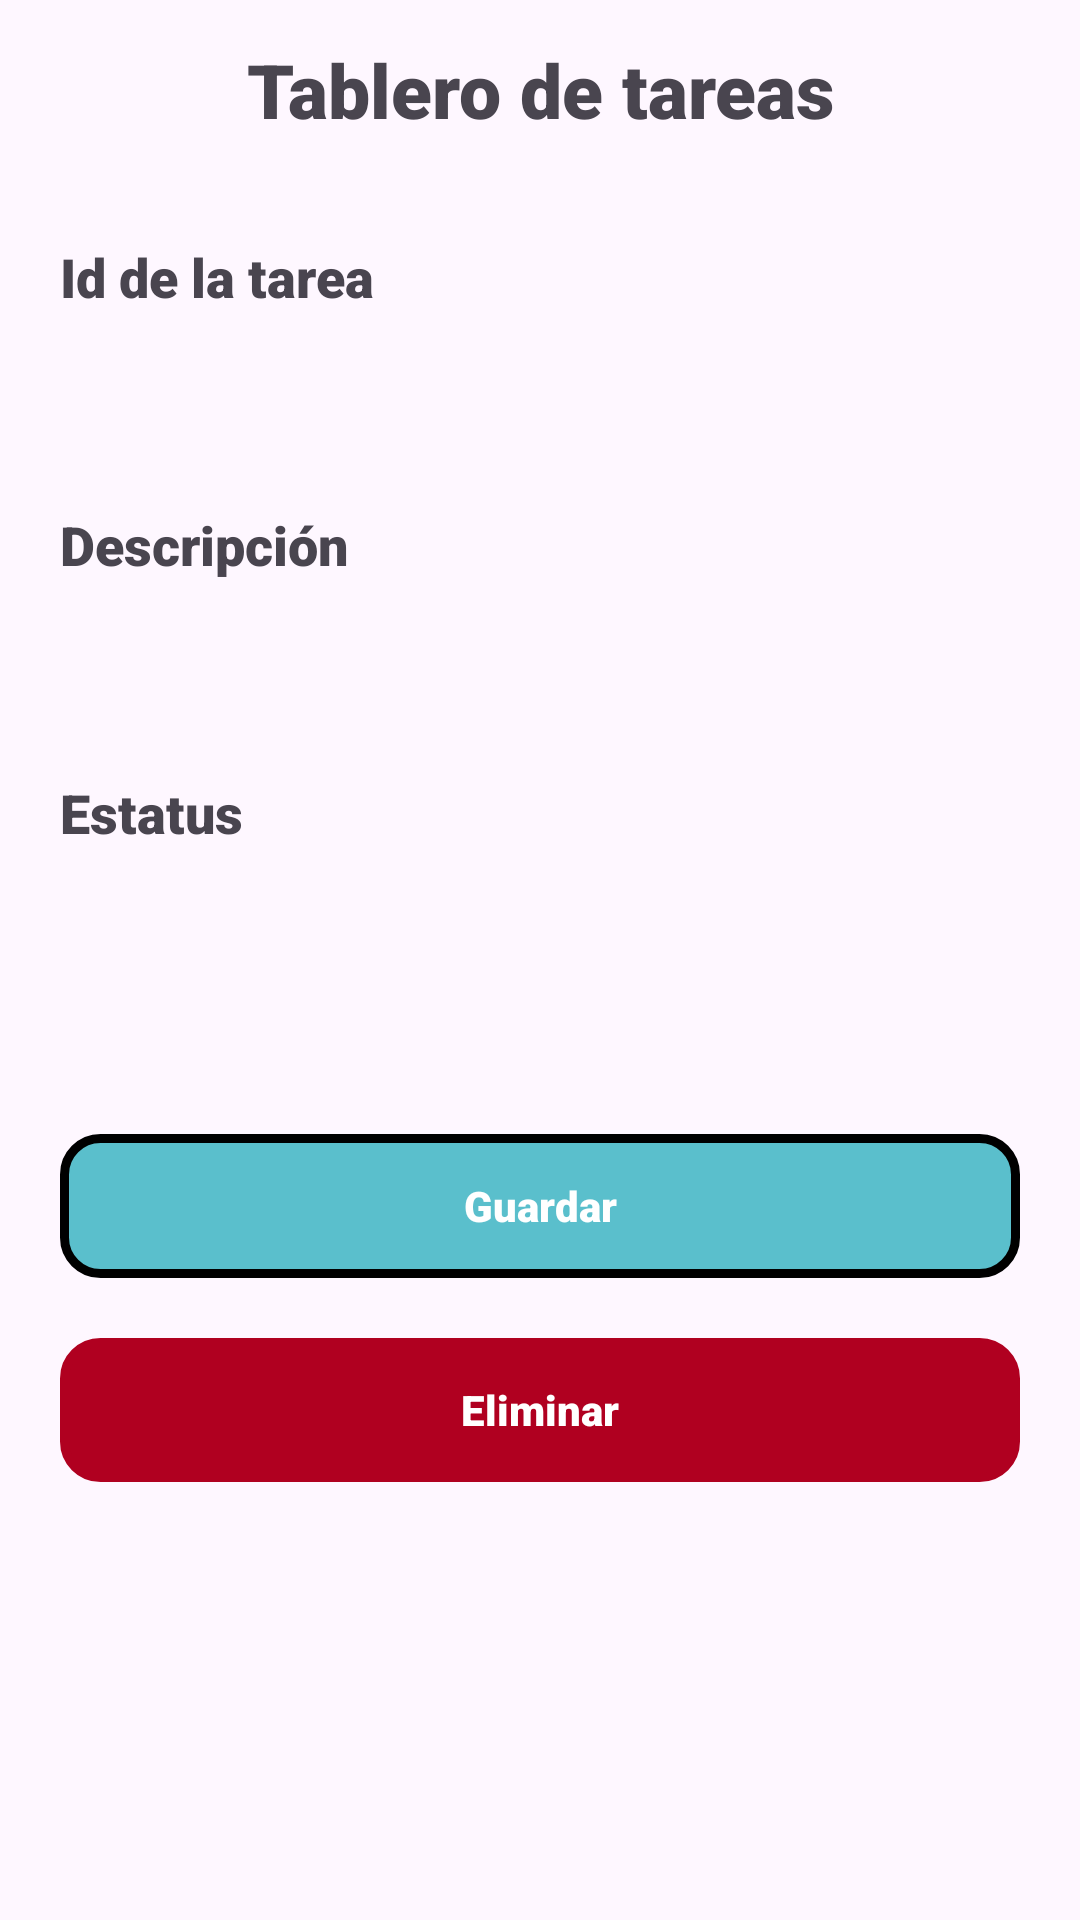

Write the Android layout XML for this screen, with the resource values it uses.
<!-- AndroidManifest.xml: application theme Theme.PruebaTec -->
<!-- res/layout/activity_detail_taks.xml -->
<?xml version="1.0" encoding="utf-8"?>
<androidx.constraintlayout.widget.ConstraintLayout xmlns:android="http://schemas.android.com/apk/res/android"
    xmlns:app="http://schemas.android.com/apk/res-auto"
    xmlns:tools="http://schemas.android.com/tools"
    android:id="@+id/main"
    android:layout_width="match_parent"
    android:layout_height="match_parent"
    tools:context=".aplication.crud.ui.DetailTaksActivity">

    <LinearLayout
        android:layout_width="match_parent"
        android:layout_height="match_parent"
        android:orientation="vertical"
        >

        <LinearLayout
            android:layout_width="match_parent"
            android:layout_height="0dp"
            android:layout_weight="1"
            >
            <TextView
                android:layout_width="match_parent"
                android:layout_height="match_parent"
                android:gravity="center"
                android:text="Tablero de tareas"
                android:fontFamily="sans-serif-black"
                android:textSize="25sp"
                />

        </LinearLayout>

        <LinearLayout
            android:layout_width="match_parent"
            android:layout_height="0dp"
            android:orientation="vertical"
            android:layout_weight="9"
            android:layout_margin="20dp"
            >
            <TextView
                android:text="Id de la tarea"
                android:layout_width="match_parent"
                android:layout_height="wrap_content"
                android:fontFamily="sans-serif-black"
                android:layout_marginBottom="5dp"
                android:textSize="18sp"
                />

            <TextView
                android:id="@+id/tv_idTask"
                android:layout_width="match_parent"
                android:layout_height="50dp"
                android:gravity="center"
                android:layout_marginBottom="10dp"
                android:textSize="18sp"
                android:textColor="@color/black"
                android:fontFamily="sans-serif-black"

                />

            <TextView
                android:text="Descripción"
                android:layout_width="match_parent"
                android:layout_height="wrap_content"
                android:fontFamily="sans-serif-black"
                android:layout_marginBottom="5dp"
                android:textSize="18sp"

                />

            <TextView
                android:id="@+id/tv_description"
                android:layout_width="match_parent"
                android:layout_height="50dp"
                android:gravity="center"
                android:layout_marginBottom="10dp"
                android:textColor="@color/black"
                android:fontFamily="sans-serif-black"
                android:textSize="18sp"

                />

            <TextView
                android:text="Estatus"
                android:layout_width="match_parent"
                android:layout_height="wrap_content"
                android:fontFamily="sans-serif-black"
                android:layout_marginBottom="5dp"
                android:textSize="18sp"
                />

            <TextView
                android:id="@+id/et_status"
                android:layout_width="match_parent"
                android:layout_height="50dp"
                android:gravity="center"
                android:layout_marginBottom="40dp"
                android:textSize="18sp"
                android:fontFamily="sans-serif-medium"
                />

            <TextView
                android:id="@+id/tv_btnSave"
                android:layout_width="match_parent"
                android:layout_height="48dp"
                android:background="@drawable/bg_btn"
                android:text="Guardar"
                android:gravity="center"
                android:textColor="@color/white"
                android:fontFamily="sans-serif-black"
                />

            <TextView
                android:id="@+id/tv_btnDelete"
                android:layout_width="match_parent"
                android:layout_height="48dp"
                android:background="@drawable/bg_btn"
                android:text="Eliminar"
                android:layout_marginTop="20dp"
                android:gravity="center"
                android:textColor="@color/white"
                android:fontFamily="sans-serif-black"
                android:backgroundTint="@color/design_default_color_error"
                />



        </LinearLayout>
    </LinearLayout>


    <androidx.constraintlayout.widget.ConstraintLayout
        android:layout_width="match_parent"
        android:layout_height="match_parent"
        android:id="@+id/contraint_loader"
        android:visibility="gone"
        >
        <View
            android:id="@+id/vw_loader"
            android:layout_width="match_parent"
            android:layout_height="match_parent"
            android:background="@color/black"
            android:alpha="0.8"
            />

        <ProgressBar
            android:layout_width="50dp"
            android:layout_height="50dp"
            app:layout_constraintTop_toTopOf="parent"
            app:layout_constraintBottom_toBottomOf="parent"
            app:layout_constraintStart_toStartOf="parent"
            app:layout_constraintEnd_toEndOf="parent"
            android:backgroundTint="@color/blue"
            />

    </androidx.constraintlayout.widget.ConstraintLayout>

</androidx.constraintlayout.widget.ConstraintLayout>
<!-- resources referenced by this layout -->
<resources>
  <color name="black">#FF000000</color>
  <color name="blue">#5abfcc</color>
  <color name="white">#FFFFFFFF</color>
  <!-- drawable bg_btn (drawable) -->
  <?xml version="1.0" encoding="utf-8"?>
  <shape xmlns:android="http://schemas.android.com/apk/res/android"
      android:shape="rectangle">
  
      <corners android:radius="12dp"/>
      <solid android:color="@color/blue"/>
      <stroke android:width="3dp"/>
  
  
  </shape>
  <style name="Theme.PruebaTec" parent="Base.Theme.PruebaTec" />
  <style name="Base.Theme.PruebaTec" parent="Theme.Material3.DayNight.NoActionBar">
          
          <item name="colorPrimary">@color/blue</item>
  
      </style>
</resources>
